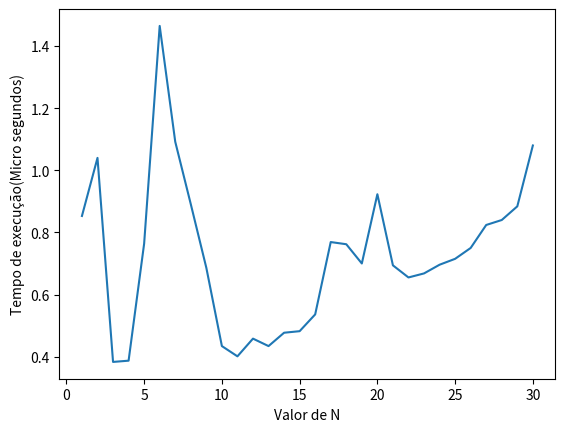

The script that saved this image:
#Criar Um Algoritmo que seja capaz de ordenar de forma cresecente e descrente assim como imprimir de forma grafica a notação Big O do seu resultado
#Criar uma lista com todos os elementos da lista, e criar listas separadas para ordenar.

elementos = [['a','b','c','d'],['q','i','n','m'],['f','e','h','j'],['p','o','l','g']]
print('Todos Os Elementos Da Lista: ',elementos)

lista1 = ['a','b','c','d']

lista2 = ['q','i','n','m']

lista3 = ['f','e','h','j']

lista4 = ['p','o','l','g']

lista_cr = sorted(lista1+lista2+lista3+lista4)
print('\nElementos Em Ordem Crescente: \n',lista_cr)

lista_dc = sorted(lista1+lista2+lista3+lista4, reverse= True)
print('\nElementos Em Ordem Decrescente: \n',lista_dc)

#Big O --Resultado de O(n**2) 
import time
import matplotlib.pyplot as plt 

# Função da sequência de Fibonacci
def fib(n):
    if n <= 1:
        return n
    fib_n_menos_2 = 0
    fib_n_menos_1 = 1
    for i in range(4, n):
        fib_n = fib_n_menos_1 + fib_n_menos_2
        fib_n_menos_2 = fib_n_menos_1
        fib_n_menos_1 = fib_n
    return fib_n_menos_1 + fib_n_menos_2
 
#Listas para armazenar os valores de n e o tempo de execução
ns = []
tempos = []
 
#Testar a função para vários valores de N
for n in range(1, 31):
    start = time.perf_counter()
    result= fib(n)
    end = time.perf_counter()
    ms = (end-start) * 10**6
    ns.append(n)
    tempos.append(ms)
print(result) 

#Criar o gráfico
plt.plot(ns, tempos)
plt.xlabel('Valor de N')
plt.ylabel('Tempo de execução(Micro segundos)')
plt.show()
